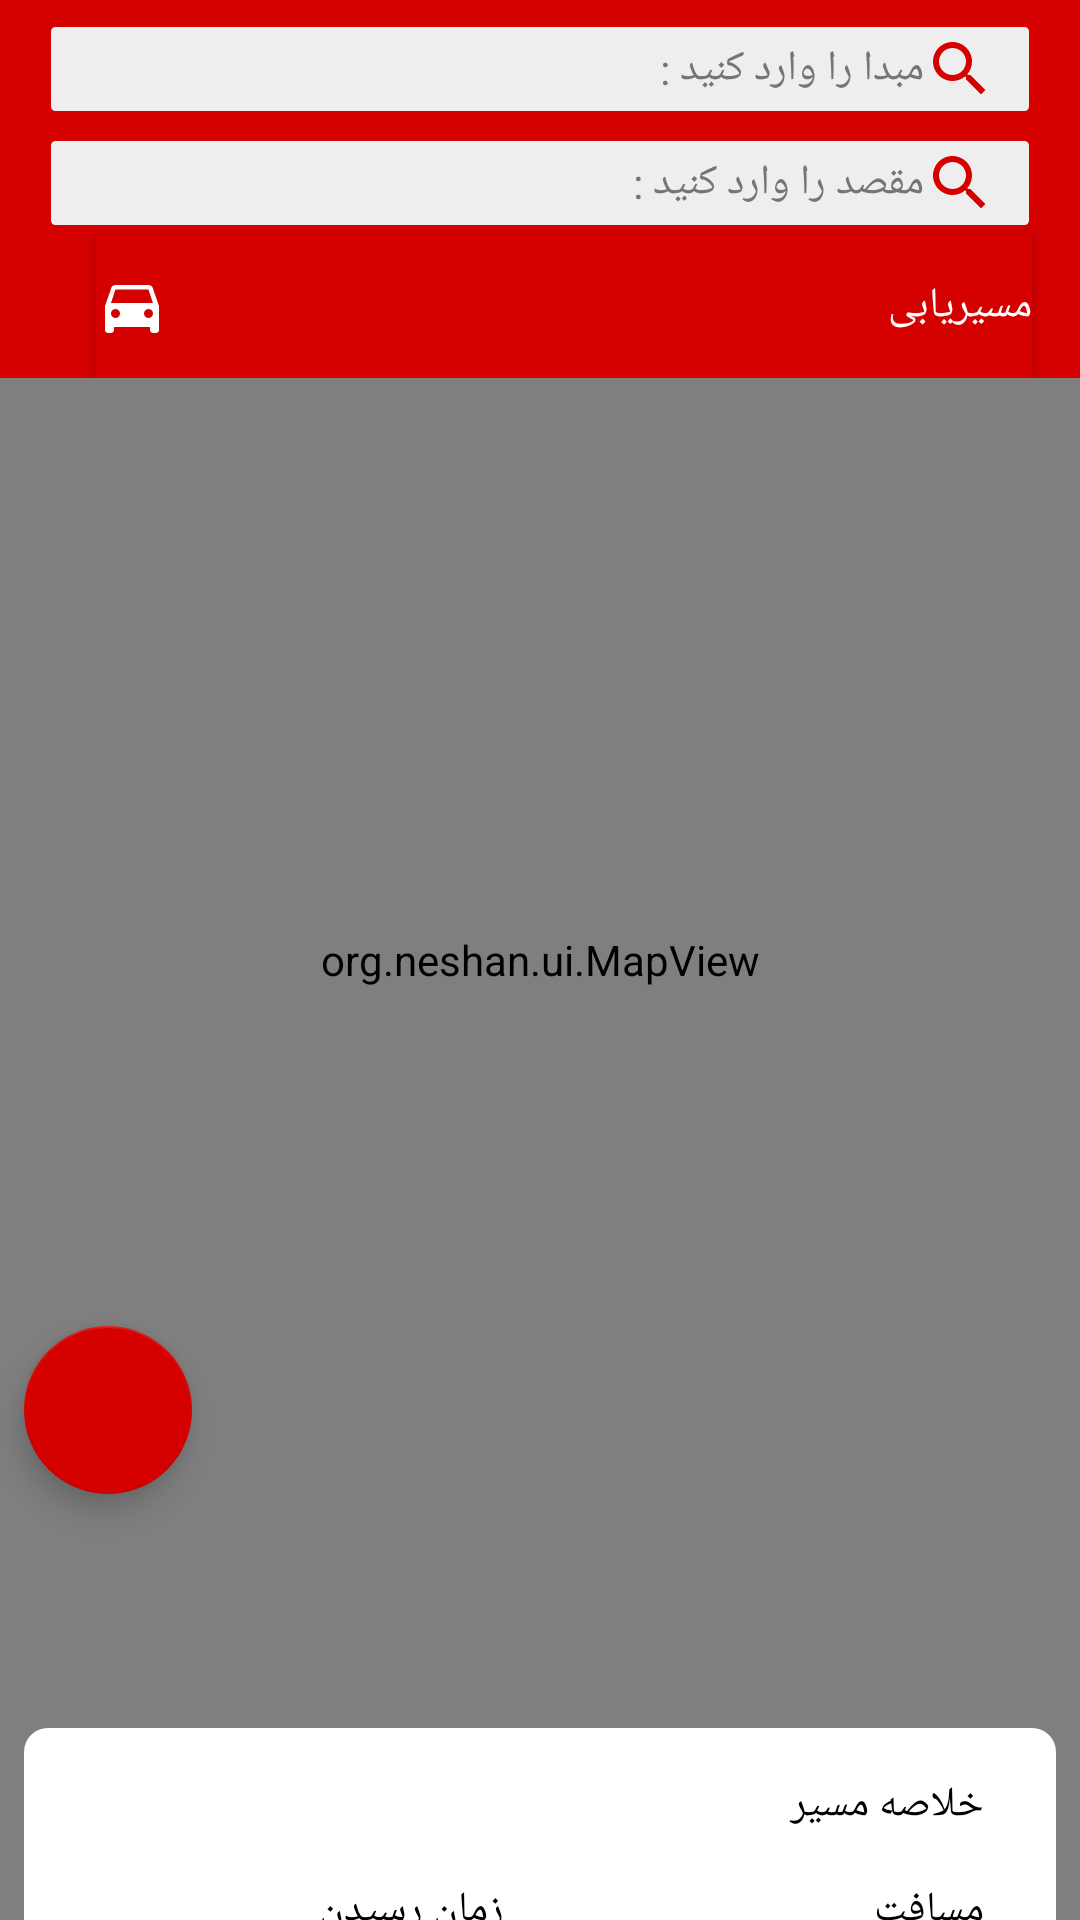

Android layout source for this screen:
<!-- AndroidManifest.xml: application theme AppTheme -->
<!-- res/layout/activity_navigation.xml -->
<?xml version="1.0" encoding="utf-8"?>
<android.support.constraint.ConstraintLayout
    xmlns:android="http://schemas.android.com/apk/res/android"
    xmlns:app="http://schemas.android.com/apk/res-auto"
    xmlns:tools="http://schemas.android.com/tools"
    android:layout_width="match_parent"
    android:layout_height="match_parent"
    tools:context=".NavigationActivity"
    android:focusable="true"
    android:focusableInTouchMode="true">

    <org.neshan.ui.MapView
        android:id="@+id/map"
        android:layout_width="match_parent"
        android:layout_height="match_parent"
        app:layout_constraintBottom_toBottomOf="parent"
        app:layout_constraintEnd_toEndOf="parent"
        app:layout_constraintStart_toStartOf="parent"
        app:layout_constraintTop_toTopOf="parent"/>

    <android.support.v7.widget.Toolbar
        android:id="@+id/navigation_toolbar"
        android:layout_width="match_parent"
        android:layout_height="wrap_content"
        android:background="@color/colorPrimary"
        android:theme="@style/ThemeOverlay.AppCompat.Dark.ActionBar"
        app:layout_constraintEnd_toEndOf="parent"
        app:layout_constraintStart_toStartOf="parent"
        app:layout_constraintTop_toTopOf="parent">

        <android.support.constraint.ConstraintLayout
            android:layout_width="match_parent"
            android:layout_height="match_parent"
            tools:layout_editor_absoluteX="16dp">

            <EditText
                android:id="@+id/et_origin_search_location"
                android:layout_width="match_parent"
                android:layout_height="30dp"
                android:layout_marginEnd="16dp"
                android:layout_marginTop="8dp"
                android:background="@drawable/edit_text_navigation_toolbar_background"
                android:drawableEnd="@drawable/search"
                android:hint="@string/et_origin"
                android:inputType="text"
                android:paddingEnd="12dp"
                android:paddingStart="12dp"
                android:textColor="@color/text_input_layout"
                android:textColorHint="@color/text_view_in_registered_trip_recycler"
                android:textSize="14sp"
                app:layout_constraintBottom_toTopOf="@+id/et_destination_search_location"
                app:layout_constraintEnd_toEndOf="parent"
                app:layout_constraintHorizontal_bias="0.5"
                app:layout_constraintStart_toStartOf="parent"
                app:layout_constraintTop_toTopOf="parent" />

            <EditText
                android:id="@+id/et_destination_search_location"
                android:layout_width="match_parent"
                android:layout_height="30dp"
                android:layout_marginEnd="16dp"
                android:layout_marginTop="8dp"
                android:background="@drawable/edit_text_navigation_toolbar_background"
                android:drawableEnd="@drawable/search"
                android:hint="@string/et_destination"
                android:inputType="text"
                android:paddingEnd="12dp"
                android:paddingStart="12dp"
                android:textColor="@color/text_input_layout"
                android:textColorHint="@color/text_view_in_registered_trip_recycler"
                android:textSize="14sp"
                app:layout_constraintBottom_toTopOf="@+id/btn_direction"
                app:layout_constraintEnd_toEndOf="parent"
                app:layout_constraintHorizontal_bias="0.5"
                app:layout_constraintStart_toStartOf="parent"
                app:layout_constraintTop_toBottomOf="@+id/et_origin_search_location" />

            <Button
                android:id="@+id/btn_direction"
                android:layout_width="match_parent"
                android:layout_height="wrap_content"
                android:layout_marginEnd="16dp"
                android:layout_marginStart="16dp"
                android:layout_marginTop="2dp"
                android:background="@color/colorPrimary"
                android:onClick="brnDirectionOnclick"
                android:text="@string/direction"
                android:drawableStart="@drawable/direction"
                android:drawablePadding="10dp"
                android:gravity="start|center"
                android:textColor="@android:color/white"
                android:textSize="14sp"
                app:layout_constraintBottom_toBottomOf="parent"
                app:layout_constraintEnd_toEndOf="parent"
                app:layout_constraintStart_toStartOf="parent"
                app:layout_constraintTop_toBottomOf="@+id/et_destination_search_location" />

        </android.support.constraint.ConstraintLayout>

    </android.support.v7.widget.Toolbar>

    <android.support.v7.widget.RecyclerView
        android:id="@+id/search_location_recycler"
        android:layout_width="match_parent"
        android:layout_height="0dp"
        app:layout_constraintBottom_toBottomOf="parent"
        app:layout_constraintEnd_toEndOf="parent"
        app:layout_constraintHorizontal_bias="0.0"
        app:layout_constraintStart_toStartOf="parent"
        app:layout_constraintTop_toBottomOf="@+id/navigation_toolbar">

    </android.support.v7.widget.RecyclerView>

    <android.support.design.widget.FloatingActionButton
        android:id="@+id/location_fab"
        android:layout_width="wrap_content"
        android:layout_height="wrap_content"
        android:layout_marginBottom="8dp"
        android:layout_marginStart="8dp"
        android:clickable="true"
        android:focusable="true"
        android:onClick="focusOnUserLocation"
        android:src="@drawable/my_location"
        app:backgroundTint="@color/colorPrimary"
        app:layout_constraintBottom_toTopOf="@+id/coordinatorLayout"
        app:layout_constraintStart_toStartOf="parent" />

    <android.support.design.widget.CoordinatorLayout
        android:id="@+id/coordinatorLayout"
        android:layout_width="match_parent"
        android:layout_height="wrap_content"
        android:layout_marginEnd="8dp"
        android:layout_marginStart="8dp"
        app:layout_constraintBottom_toBottomOf="parent"
        app:layout_constraintEnd_toEndOf="parent"
        app:layout_constraintStart_toStartOf="parent">

        <include layout="@layout/bottom_sheet" />

    </android.support.design.widget.CoordinatorLayout>

</android.support.constraint.ConstraintLayout>
<!-- res/layout/bottom_sheet.xml (included above) -->
<?xml version="1.0" encoding="utf-8"?>
<android.support.constraint.ConstraintLayout
    xmlns:android="http://schemas.android.com/apk/res/android"
    xmlns:app="http://schemas.android.com/apk/res-auto"
    xmlns:tools="http://schemas.android.com/tools"
    android:layout_width="match_parent"
    android:layout_height="wrap_content"
    app:layout_behavior="@string/bottom_sheet_behavior"
    android:id="@+id/constraint_sheet"
    app:behavior_hideable="true"
    android:background="@drawable/navigation_bottom_sheet_background">

    <TextView
        android:id="@+id/tv_summary"
        android:layout_width="match_parent"
        android:layout_height="wrap_content"
        android:layout_marginEnd="24dp"
        android:layout_marginStart="16dp"
        android:layout_marginTop="16dp"
        android:text="خلاصه مسیر"
        android:textColor="@color/text_input_layout"
        android:textSize="14sp"
        app:layout_constraintBottom_toTopOf="@+id/tv_duration"
        app:layout_constraintEnd_toEndOf="parent"
        app:layout_constraintStart_toStartOf="parent"
        app:layout_constraintTop_toTopOf="parent" />

    <TextView
        android:id="@+id/tv_duration"
        android:layout_width="0dp"
        android:layout_height="wrap_content"
        android:layout_marginEnd="8dp"
        android:layout_marginStart="16dp"
        android:layout_marginTop="16dp"
        android:text="زمان رسیدن"
        android:textColor="@color/text_input_layout"
        android:textSize="14sp"
        app:layout_constraintBottom_toTopOf="@+id/btn_insert_path"
        app:layout_constraintEnd_toStartOf="@+id/tv_distance"
        app:layout_constraintStart_toStartOf="parent"
        app:layout_constraintTop_toBottomOf="@+id/tv_summary" />

    <TextView
        android:id="@+id/tv_distance"
        android:layout_width="0dp"
        android:layout_height="wrap_content"
        android:layout_marginEnd="24dp"
        android:layout_marginStart="8dp"
        android:layout_marginTop="16dp"
        android:text="مسافت"
        android:textColor="@color/text_input_layout"
        android:textSize="14sp"
        app:layout_constraintBottom_toTopOf="@+id/btn_driving"
        app:layout_constraintEnd_toEndOf="parent"
        app:layout_constraintStart_toEndOf="@+id/tv_duration"
        app:layout_constraintTop_toBottomOf="@+id/tv_summary" />

    <Button
        android:id="@+id/btn_insert_path"
        android:layout_width="0dp"
        android:layout_height="wrap_content"
        android:layout_marginBottom="8dp"
        android:layout_marginEnd="8dp"
        android:layout_marginStart="8dp"
        android:layout_marginTop="8dp"
        android:background="@drawable/btn_in_navigation_bottom_sheet_background"
        android:gravity="center"
        android:text="@string/btn_send_to_insert_trip"
        android:onClick="btnInsertPathOnClick"
        android:textColor="@android:color/white"
        android:textSize="14sp"
        app:layout_constraintBottom_toBottomOf="parent"
        app:layout_constraintEnd_toStartOf="@+id/btn_driving"
        app:layout_constraintStart_toStartOf="parent"
        app:layout_constraintTop_toBottomOf="@+id/tv_duration" />

    <Button
        android:id="@+id/btn_driving"
        android:layout_width="0dp"
        android:layout_height="wrap_content"
        android:layout_marginBottom="8dp"
        android:layout_marginEnd="8dp"
        android:layout_marginTop="8dp"
        android:background="@drawable/btn_in_navigation_bottom_sheet_background"
        android:gravity="center"
        android:text="رانندگی"
        android:onClick="btnDrivingOnClick"
        android:textColor="@android:color/white"
        android:textSize="14sp"
        app:layout_constraintBottom_toBottomOf="parent"
        app:layout_constraintEnd_toEndOf="parent"
        app:layout_constraintStart_toEndOf="@+id/btn_insert_path"
        app:layout_constraintTop_toBottomOf="@+id/tv_distance" />

</android.support.constraint.ConstraintLayout>
<!-- resources referenced by this layout -->
<resources>
  <color name="colorPrimary">#d50000</color>
  <color name="text_input_layout">#000000</color>
  <color name="text_view_in_registered_trip_recycler">#757575</color>
  <!-- drawable btn_in_navigation_bottom_sheet_background (drawable) -->
  <?xml version="1.0" encoding="utf-8"?>
  <inset android:insetRight="16dp"
      android:insetLeft="16dp"
      android:insetTop="8dp"
      android:insetBottom="4dp"
      xmlns:android="http://schemas.android.com/apk/res/android">
              <shape android:shape="rectangle">
                  <solid android:color="@color/negative_button_background"/>
                  <corners android:radius="16dp"/>
              </shape>
          </inset>
  <!-- drawable direction (drawable) -->
  <vector android:height="24dp" android:tint="#FFFFFF"
      android:viewportHeight="24.0" android:viewportWidth="24.0"
      android:width="24dp" xmlns:android="http://schemas.android.com/apk/res/android">
      <path android:fillColor="#FFFFFF" android:pathData="M18.92,6.01C18.72,5.42 18.16,5 17.5,5h-11c-0.66,0 -1.21,0.42 -1.42,1.01L3,12v8c0,0.55 0.45,1 1,1h1c0.55,0 1,-0.45 1,-1v-1h12v1c0,0.55 0.45,1 1,1h1c0.55,0 1,-0.45 1,-1v-8l-2.08,-5.99zM6.5,16c-0.83,0 -1.5,-0.67 -1.5,-1.5S5.67,13 6.5,13s1.5,0.67 1.5,1.5S7.33,16 6.5,16zM17.5,16c-0.83,0 -1.5,-0.67 -1.5,-1.5s0.67,-1.5 1.5,-1.5 1.5,0.67 1.5,1.5 -0.67,1.5 -1.5,1.5zM5,11l1.5,-4.5h11L19,11L5,11z"/>
  </vector>
  <!-- drawable edit_text_navigation_toolbar_background (drawable) -->
  <?xml version="1.0" encoding="utf-8"?>
  <shape xmlns:android="http://schemas.android.com/apk/res/android"
      android:shape="rectangle">
      <stroke android:width="1dp" android:color="@color/colorPrimary"/>
      <solid android:color="@color/recycler_view_background"/>
      <corners android:radius="2dp"/>
  </shape>
  <!-- drawable navigation_bottom_sheet_background (drawable) -->
  <?xml version="1.0" encoding="utf-8"?>
  <shape android:shape="rectangle"
      xmlns:android="http://schemas.android.com/apk/res/android">
  
      <solid android:color="@color/main_frame_layout"/>
      <corners android:radius="8dp"/>
  </shape>
  <!-- drawable search (drawable) -->
  <vector android:height="24dp" android:tint="#D50000"
      android:viewportHeight="24.0" android:viewportWidth="24.0"
      android:width="24dp" xmlns:android="http://schemas.android.com/apk/res/android">
      <path android:fillColor="#D50000" android:pathData="M15.5,14h-0.79l-0.28,-0.27C15.41,12.59 16,11.11 16,9.5 16,5.91 13.09,3 9.5,3S3,5.91 3,9.5 5.91,16 9.5,16c1.61,0 3.09,-0.59 4.23,-1.57l0.27,0.28v0.79l5,4.99L20.49,19l-4.99,-5zM9.5,14C7.01,14 5,11.99 5,9.5S7.01,5 9.5,5 14,7.01 14,9.5 11.99,14 9.5,14z"/>
  </vector>
  <string name="btn_send_to_insert_trip">ثبت مسیر</string>
  <string name="direction">مسیریابی</string>
  <string name="et_destination">مقصد را وارد کنید :</string>
  <string name="et_origin">مبدا را وارد کنید :</string>
  <style name="AppTheme" parent="Theme.AppCompat.Light.NoActionBar">
          
          <item name="colorPrimary">@color/colorPrimary</item>
          <item name="colorPrimaryDark">@color/colorPrimaryDark</item>
          <item name="colorAccent">@color/colorAccent</item>
          <item name="android:textColorPrimary">@color/textColorPrimary</item>
  
      </style>
  <color name="negative_button_background">#1E88E5</color>
  <color name="recycler_view_background">#EEEEEE</color>
  <color name="main_frame_layout">#FFFFFF</color>
  <color name="colorPrimaryDark">#d50000</color>
  <color name="colorAccent">#FF4081</color>
  <color name="textColorPrimary">#FFFFFF</color>
</resources>
